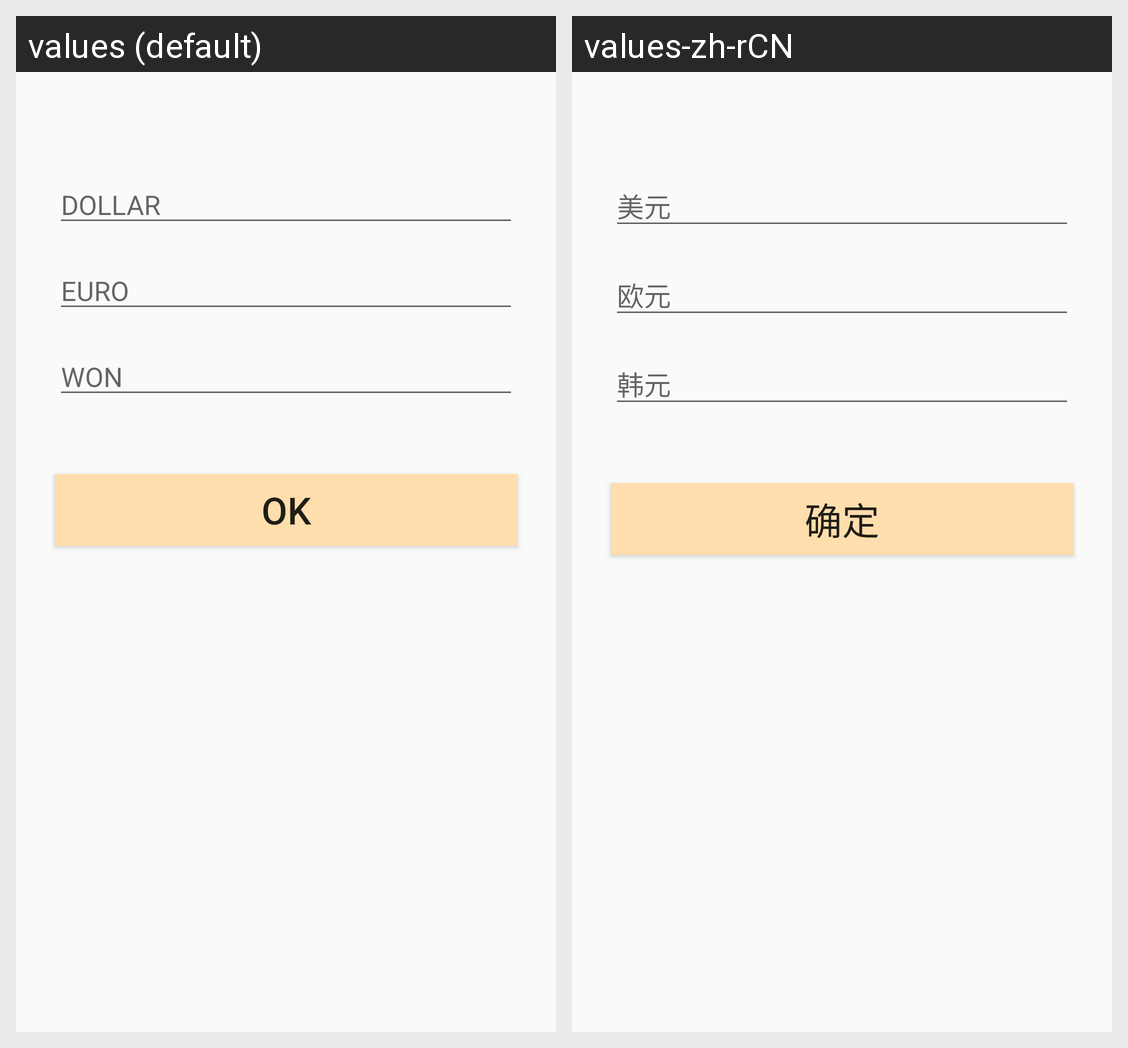

This grid shows one Android layout under two languages. Give, for every string resource on the screen, its name, the default text and each shown locale's text.
Android screen res/layout/activity_config.xml rendered under 2 locales, left to right: values (default), values-zh-rCN. Device: Nexus 5 (rendered at 1080×1920; each locale shown at half size, 540×960, under a caption strip naming it); theme AppTheme.
Strings drawn on this screen, with the default value and each locale's value (text and hints the layout hard-codes, and strings that could not be matched under every locale, appear in the picture but are not listed):

btn_dollar
  values: DOLLAR
  values-zh-rCN: 美元

btn_euro
  values: EURO
  values-zh-rCN: 欧元

btn_won
  values: WON
  values-zh-rCN: 韩元

btn_ok
  values: OK
  values-zh-rCN: 确定
